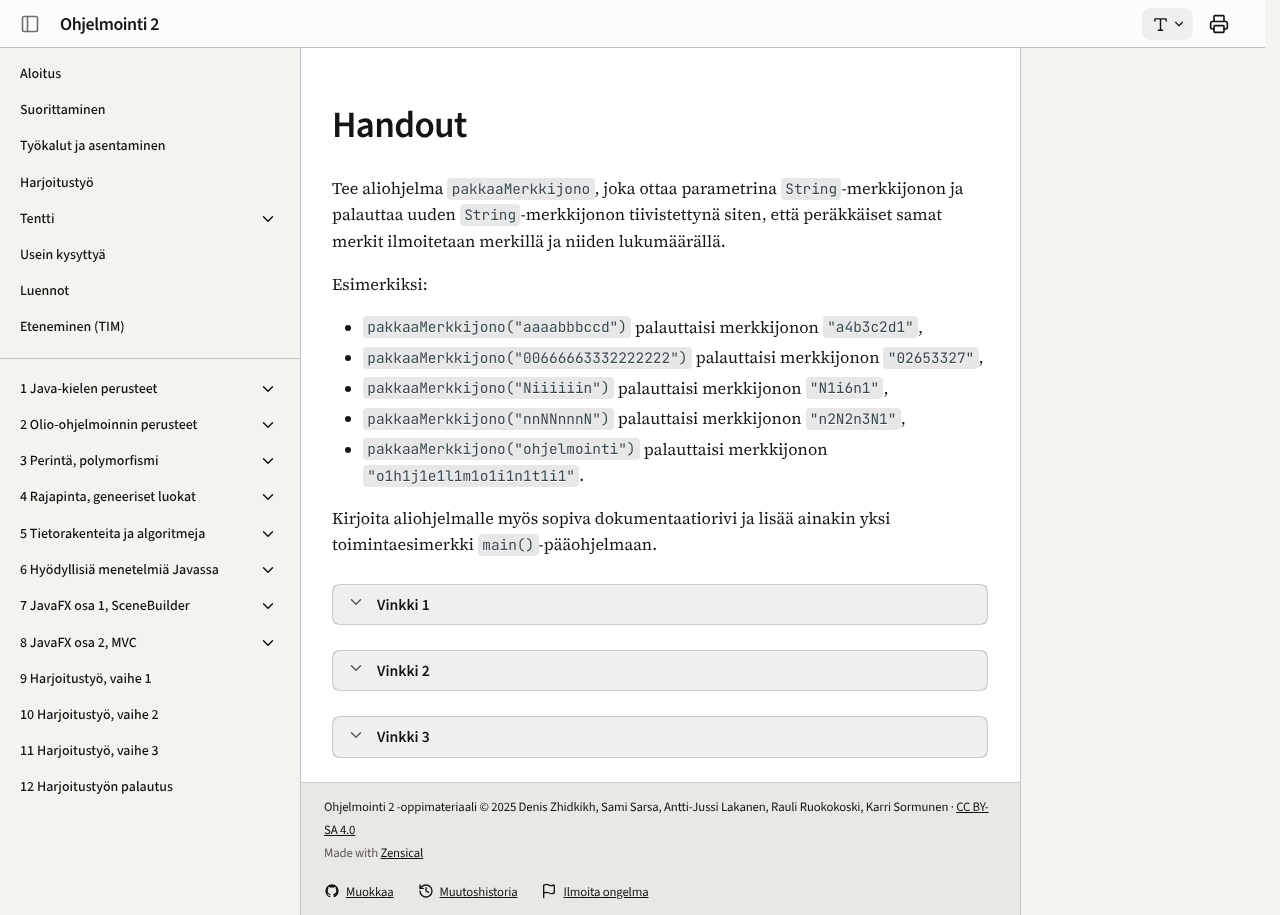

repository: ohj-perus-jy/ohj2 · page: exercises/1-4-merkkijonon-pakkaaminen/handout/index.html · generator: mkdocs

Tee aliohjelma `pakkaaMerkkijono`,
joka ottaa parametrina `String`-merkkijonon
ja palauttaa uuden `String`-merkkijonon tiivistettynä siten, 
että peräkkäiset samat merkit ilmoitetaan merkillä ja niiden lukumäärällä.

Esimerkiksi:

- `pakkaaMerkkijono("aaaabbbccd")` palauttaisi merkkijonon `"a4b3c2d1"`,
- `pakkaaMerkkijono("00666663332222222")` palauttaisi merkkijonon `"02653327"`,
- `pakkaaMerkkijono("Niiiiiin")` palauttaisi merkkijonon `"N1i6n1"`,
- `pakkaaMerkkijono("nnNNnnnN")` palauttaisi merkkijonon `"n2N2n3N1"`,
- `pakkaaMerkkijono("ohjelmointi")` palauttaisi merkkijonon `"o1h1j1e1l1m1o1i1n1t1i1"`.

Kirjoita aliohjelmalle myös sopiva dokumentaatiorivi ja lisää
ainakin yksi toimintaesimerkki `main()`-pääohjelmaan.

<details>
<summary>Vinkki 1</summary>

Käytä
[`StringBuilder`-merkkijonoa](https://ohjelmointi2.it.jyu.fi/osa1/02-muuttujat-ja-tietotyypit/#stringbuilder)
ja sen metodeja merkkijonon rakentamiseen.

</details>

<details>
<summary>Vinkki 2</summary>

Kokeile ratkaista ongelma ensin paperilla käsin lyhyelle jonolle
(esim. `"aabb"`). Mistä asioista on pidettävä kirjaa (muuttujat)?

</details>

<details>
<summary>Vinkki 3</summary>

Voi olla helpompaa aloittaa toisesta merkistä ja verrata
se aina edeltävään:

```bob
  0   1   2   3 = jono.length
+---+---+---+---+
| a | a | b | b |
+---+---+---+---+
  ^   ^
  |   |
i - 1 |
      i = 1
```

</details>
